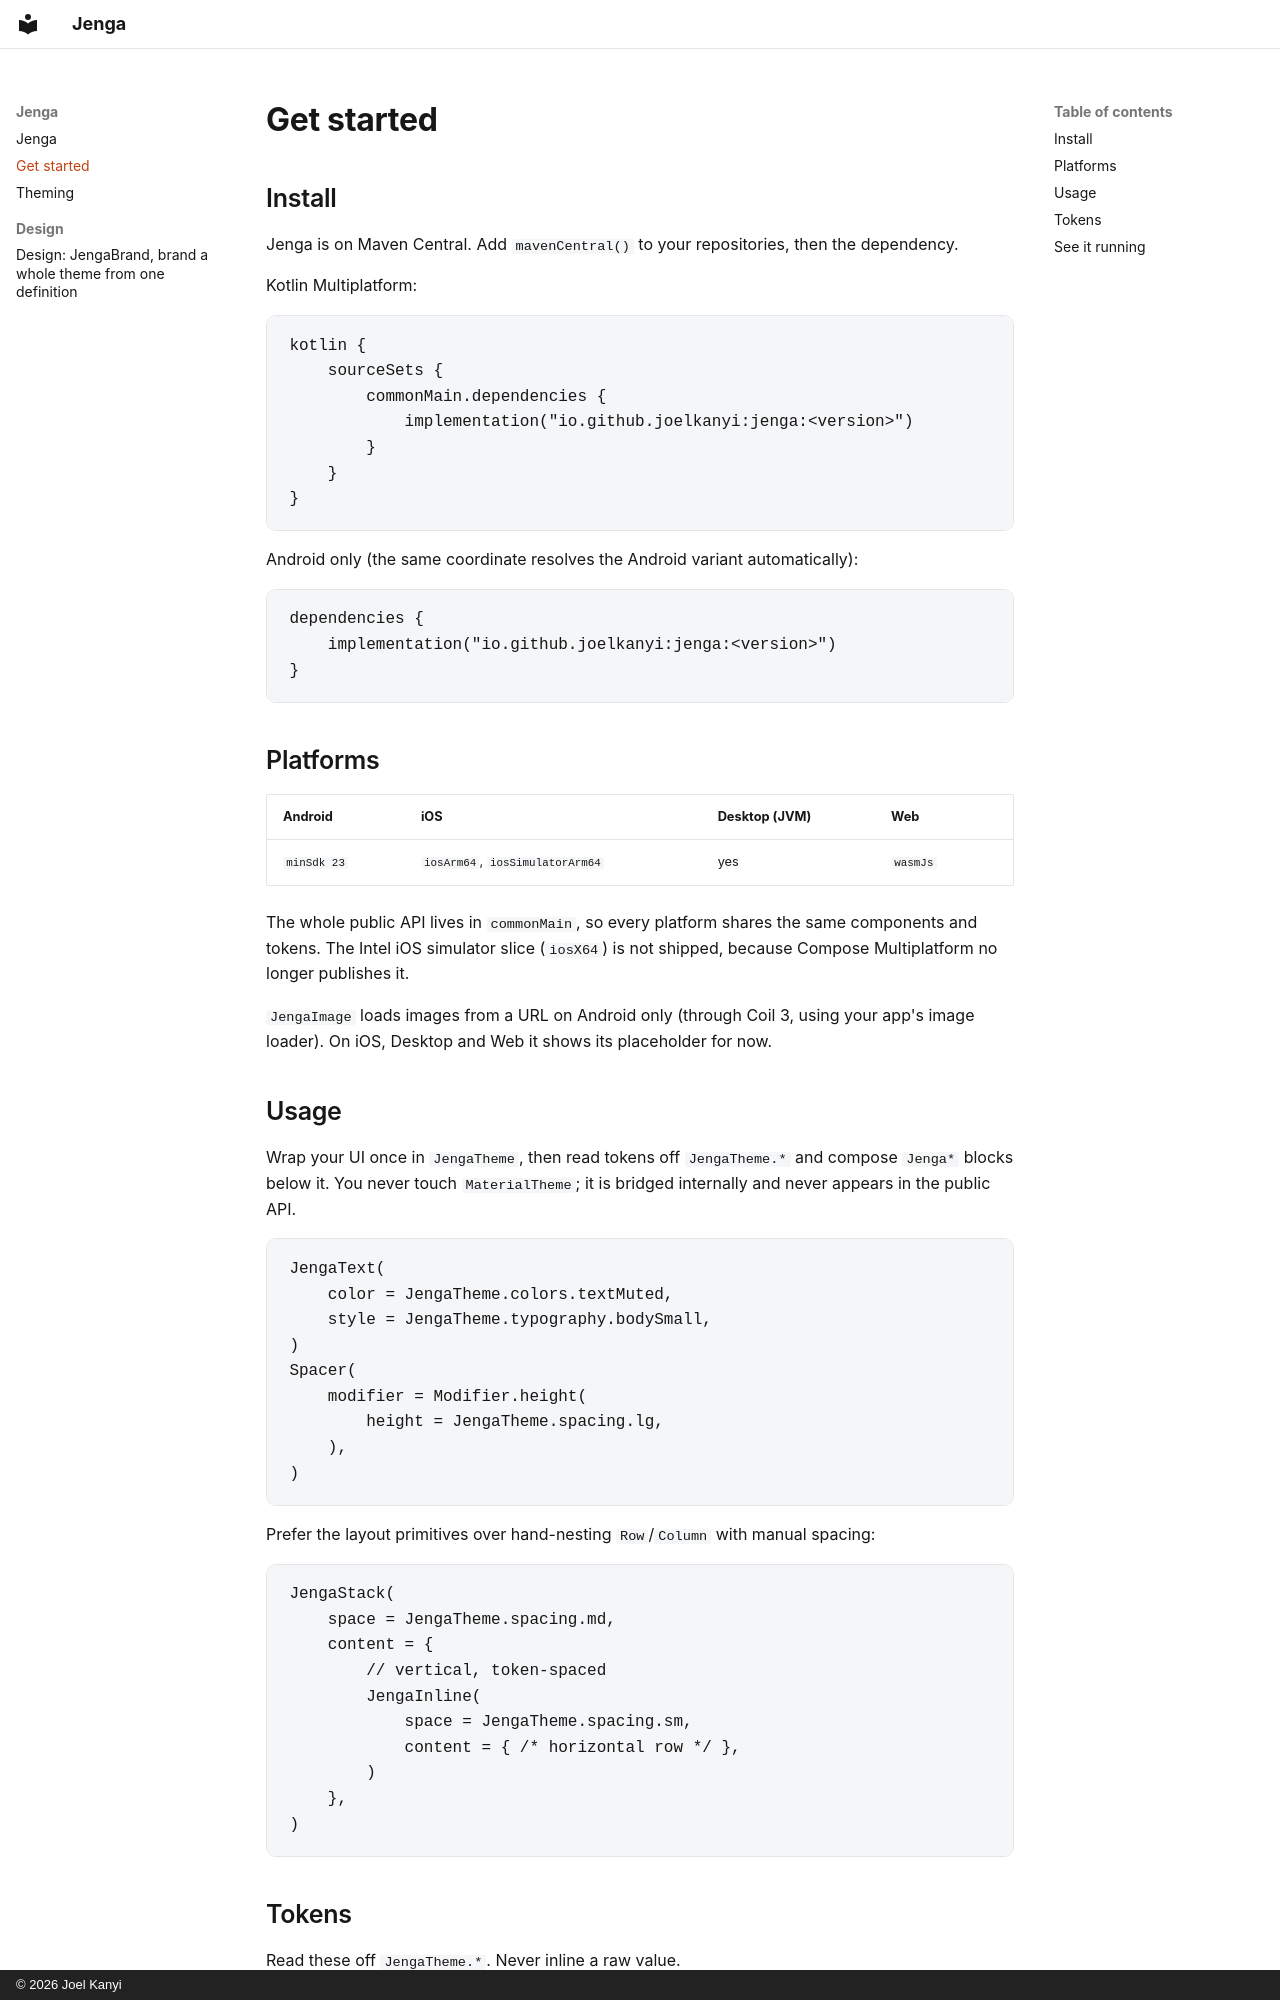

repository: joelkanyi/jenga · page: get-started/index.html · generator: mkdocs · copyright: © 2026 Joel Kanyi

# Get started

## Install

Jenga is on Maven Central. Add `mavenCentral()` to your repositories, then the dependency.

Kotlin Multiplatform:

```kotlin
kotlin {
    sourceSets {
        commonMain.dependencies {
            implementation("io.github.joelkanyi:jenga:<version>")
        }
    }
}
```

Android only (the same coordinate resolves the Android variant automatically):

```kotlin
dependencies {
    implementation("io.github.joelkanyi:jenga:<version>")
}
```

## Platforms

| Android | iOS | Desktop (JVM) | Web |
|---------|-----|---------------|-----|
| `minSdk 23` | `iosArm64`, `iosSimulatorArm64` | yes | `wasmJs` |

The whole public API lives in `commonMain`, so every platform shares the same components and
tokens. The Intel iOS simulator slice (`iosX64`) is not shipped, because Compose Multiplatform
no longer publishes it.

`JengaImage` loads images from a URL on Android only (through Coil 3, using your app's image
loader). On iOS, Desktop and Web it shows its placeholder for now.

## Usage

Wrap your UI once in `JengaTheme`, then read tokens off `JengaTheme.*` and compose `Jenga*`
blocks below it. You never touch `MaterialTheme`; it is bridged internally and never appears in
the public API.

```kotlin
JengaText(
    color = JengaTheme.colors.textMuted,
    style = JengaTheme.typography.bodySmall,
)
Spacer(
    modifier = Modifier.height(
        height = JengaTheme.spacing.lg,
    ),
)
```

Prefer the layout primitives over hand-nesting `Row`/`Column` with manual spacing:

```kotlin
JengaStack(
    space = JengaTheme.spacing.md,
    content = {
        // vertical, token-spaced
        JengaInline(
            space = JengaTheme.spacing.sm,
            content = { /* horizontal row */ },
        )
    },
)
```
